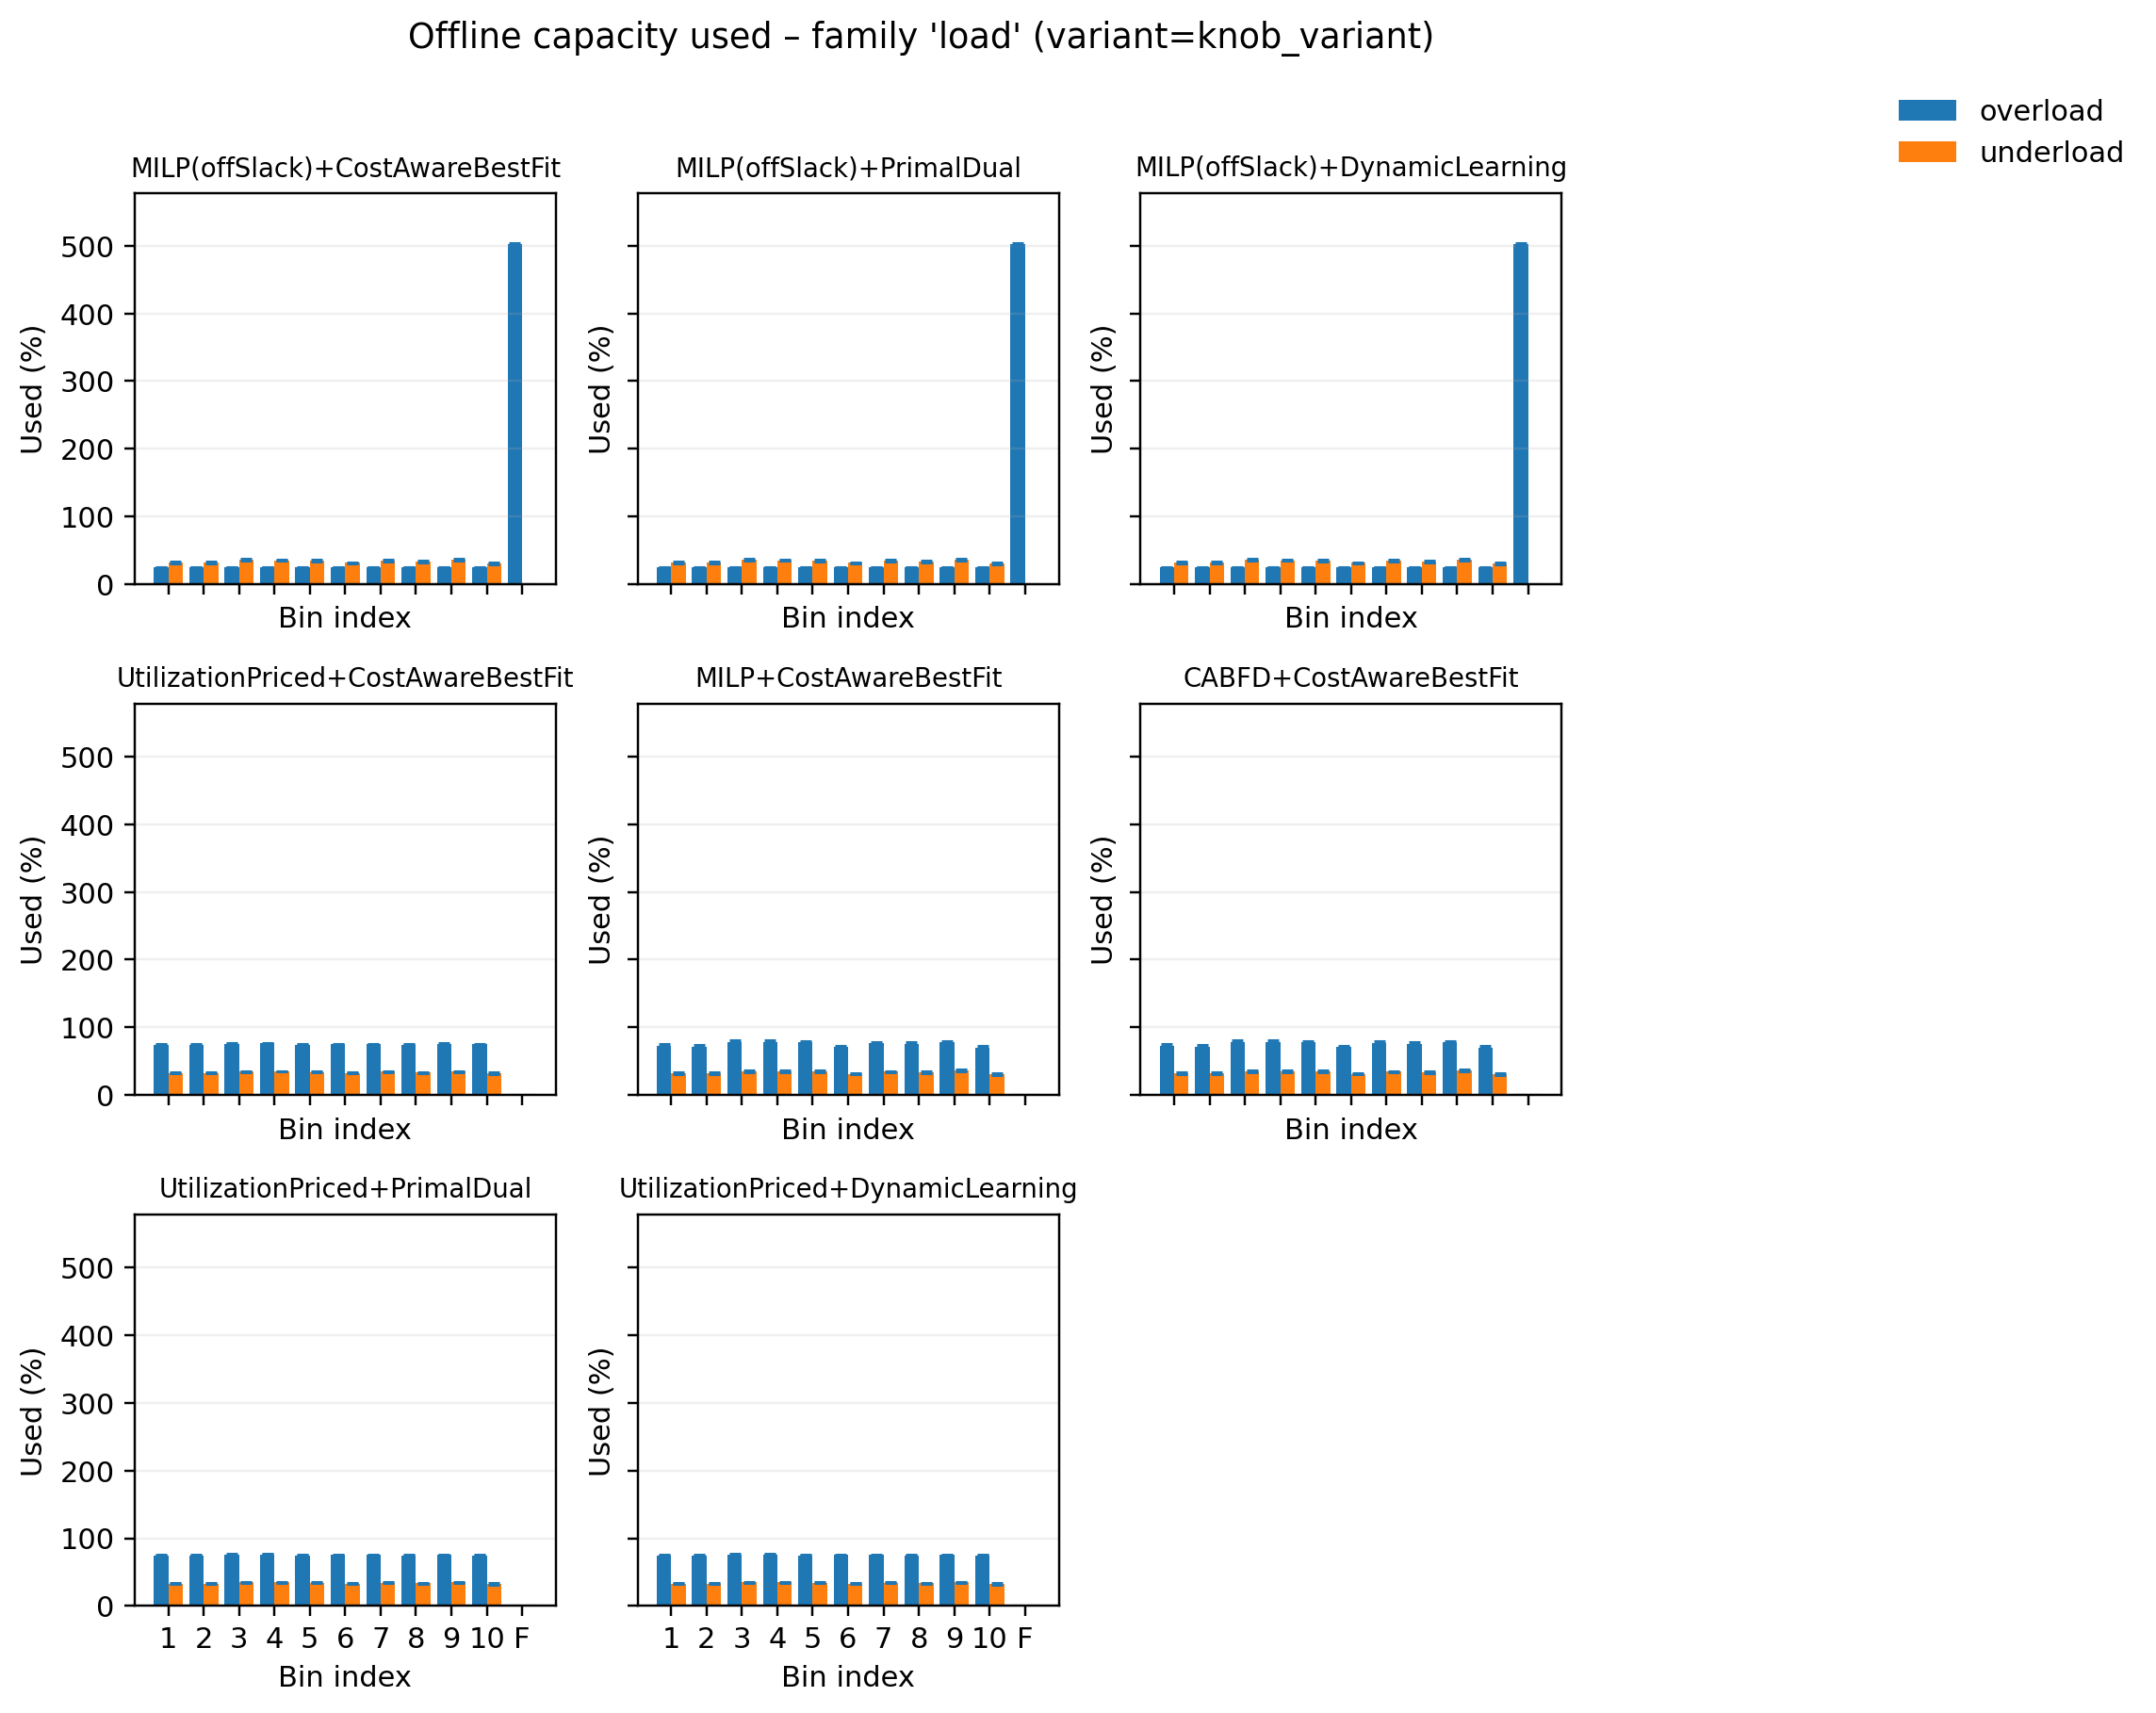

The file beside this chart, header and first rows:
pipeline, variant, bin_idx, used_mean, used_sem, samples
CABFD+CostAwareBestFit, overload, 0, 72.45, 2.603, 50
CABFD+CostAwareBestFit, overload, 1, 71.52, 2.237, 50
CABFD+CostAwareBestFit, overload, 2, 78.9, 2.468, 50
CABFD+CostAwareBestFit, overload, 3, 78.82, 1.956, 50
CABFD+CostAwareBestFit, overload, 4, 77.85, 2.304, 50
CABFD+CostAwareBestFit, overload, 5, 70.72, 2.073, 50
CABFD+CostAwareBestFit, overload, 6, 76.76, 2.218, 50
CABFD+CostAwareBestFit, overload, 7, 75.87, 2.108, 50
CABFD+CostAwareBestFit, overload, 8, 77.64, 2.498, 50
CABFD+CostAwareBestFit, overload, 9, 69.97, 2.868, 50
CABFD+CostAwareBestFit, overload, 10, 0.0, 0.0, 50
CABFD+CostAwareBestFit, underload, 0, 32.5, 1.332, 50
CABFD+CostAwareBestFit, underload, 1, 31.95, 1.129, 50
CABFD+CostAwareBestFit, underload, 2, 35.73, 1.381, 50
CABFD+CostAwareBestFit, underload, 3, 35.51, 1.103, 50
CABFD+CostAwareBestFit, underload, 4, 35.07, 1.119, 50
CABFD+CostAwareBestFit, underload, 5, 31.53, 0.9727, 50
CABFD+CostAwareBestFit, underload, 6, 34.62, 1.205, 50
CABFD+CostAwareBestFit, underload, 7, 33.49, 0.9822, 50
CABFD+CostAwareBestFit, underload, 8, 36.04, 1.483, 50
CABFD+CostAwareBestFit, underload, 9, 31.29, 1.359, 50
CABFD+CostAwareBestFit, underload, 10, 0.0, 0.0, 50
MILP(offSlack)+CostAwareBestFit, overload, 0, 24.79, 0.04785, 50
MILP(offSlack)+CostAwareBestFit, overload, 1, 24.89, 0.02174, 50
MILP(offSlack)+CostAwareBestFit, overload, 2, 24.86, 0.0393, 50
MILP(offSlack)+CostAwareBestFit, overload, 3, 24.86, 0.01744, 50
MILP(offSlack)+CostAwareBestFit, overload, 4, 24.82, 0.02996, 50
MILP(offSlack)+CostAwareBestFit, overload, 5, 24.88, 0.02005, 50
MILP(offSlack)+CostAwareBestFit, overload, 6, 24.82, 0.05177, 50
MILP(offSlack)+CostAwareBestFit, overload, 7, 24.87, 0.01662, 50
MILP(offSlack)+CostAwareBestFit, overload, 8, 24.76, 0.05943, 50
MILP(offSlack)+CostAwareBestFit, overload, 9, 24.8, 0.054, 50
MILP(offSlack)+CostAwareBestFit, overload, 10, 502.1, 1.347, 50
MILP(offSlack)+CostAwareBestFit, underload, 0, 32.5, 1.332, 50
MILP(offSlack)+CostAwareBestFit, underload, 1, 31.95, 1.129, 50
MILP(offSlack)+CostAwareBestFit, underload, 2, 35.73, 1.381, 50
MILP(offSlack)+CostAwareBestFit, underload, 3, 35.51, 1.103, 50
MILP(offSlack)+CostAwareBestFit, underload, 4, 35.07, 1.119, 50
MILP(offSlack)+CostAwareBestFit, underload, 5, 31.53, 0.9727, 50
MILP(offSlack)+CostAwareBestFit, underload, 6, 34.62, 1.205, 50
MILP(offSlack)+CostAwareBestFit, underload, 7, 33.49, 0.9822, 50
MILP(offSlack)+CostAwareBestFit, underload, 8, 36.04, 1.483, 50
MILP(offSlack)+CostAwareBestFit, underload, 9, 31.29, 1.359, 50
MILP(offSlack)+CostAwareBestFit, underload, 10, 0.0, 0.0, 50
MILP(offSlack)+DynamicLearning, overload, 0, 24.79, 0.04785, 50
MILP(offSlack)+DynamicLearning, overload, 1, 24.89, 0.02174, 50
MILP(offSlack)+DynamicLearning, overload, 2, 24.86, 0.0393, 50
MILP(offSlack)+DynamicLearning, overload, 3, 24.86, 0.01744, 50
MILP(offSlack)+DynamicLearning, overload, 4, 24.82, 0.02996, 50
MILP(offSlack)+DynamicLearning, overload, 5, 24.88, 0.02005, 50
MILP(offSlack)+DynamicLearning, overload, 6, 24.82, 0.05177, 50
MILP(offSlack)+DynamicLearning, overload, 7, 24.87, 0.01662, 50
MILP(offSlack)+DynamicLearning, overload, 8, 24.76, 0.05943, 50
MILP(offSlack)+DynamicLearning, overload, 9, 24.8, 0.054, 50
MILP(offSlack)+DynamicLearning, overload, 10, 502.1, 1.347, 50
MILP(offSlack)+DynamicLearning, underload, 0, 32.5, 1.332, 50
MILP(offSlack)+DynamicLearning, underload, 1, 31.95, 1.129, 50
MILP(offSlack)+DynamicLearning, underload, 2, 35.73, 1.381, 50
MILP(offSlack)+DynamicLearning, underload, 3, 35.51, 1.103, 50
MILP(offSlack)+DynamicLearning, underload, 4, 35.07, 1.119, 50
... 116 more rows
